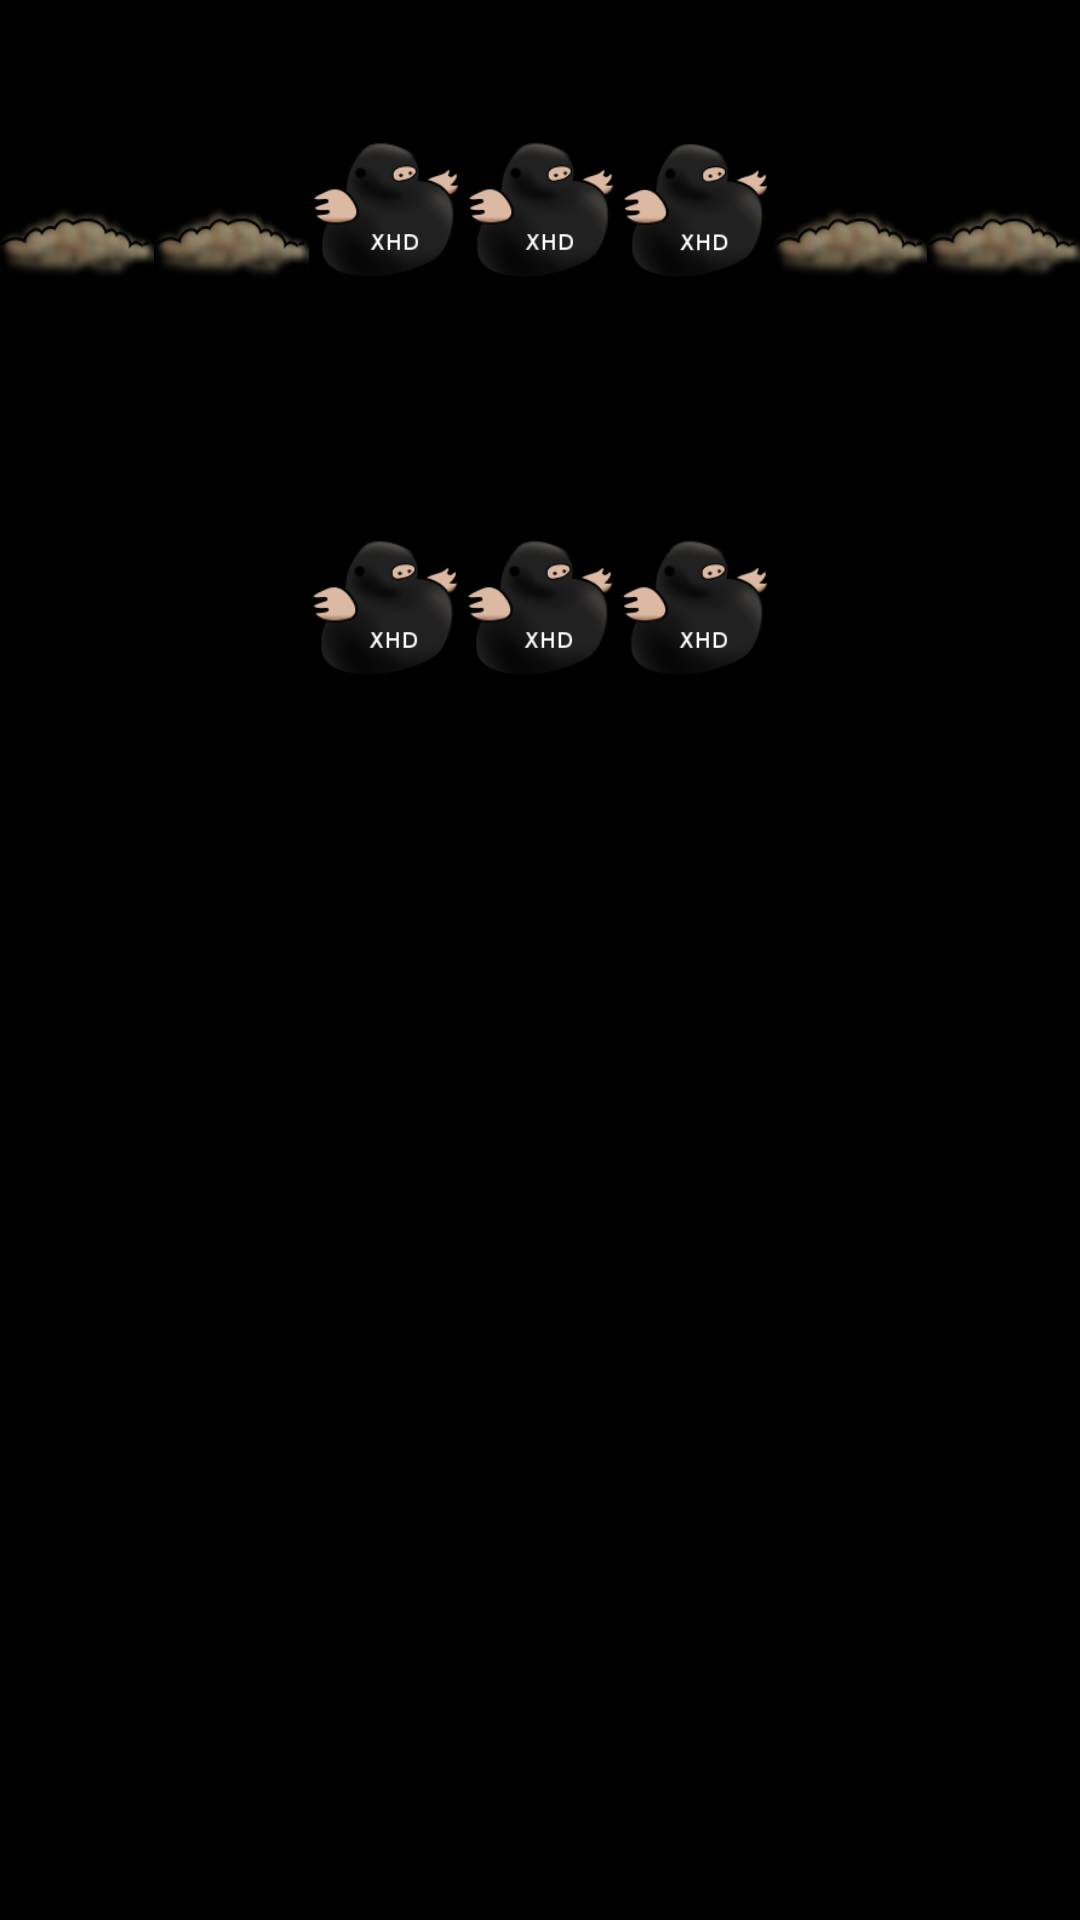

Android layout source for this screen:
<!-- AndroidManifest.xml: application theme AppTheme -->
<!-- res/layout/activity_teszt.xml -->
<RelativeLayout xmlns:android="http://schemas.android.com/apk/res/android"
    xmlns:tools="http://schemas.android.com/tools"
    android:layout_width="match_parent"
    android:layout_height="match_parent"
    android:paddingBottom="@dimen/activity_vertical_margin"
    android:paddingLeft="@dimen/activity_horizontal_margin"
    android:paddingRight="@dimen/activity_horizontal_margin"
    android:paddingTop="@dimen/activity_vertical_margin"
    tools:context=".TesztActivity" >

    <TableLayout
        android:layout_width="match_parent"
        android:layout_height="match_parent"
        android:layout_centerVertical="true"
        android:layout_centerHorizontal="true"
        android:weightSum="7">

        <TableRow
            android:layout_width="match_parent"
            android:layout_height="wrap_content"
            android:layout_weight="1"
            android:gravity="center"
            android:weightSum="7">

            <ImageButton
                android:layout_width="wrap_content"
                android:layout_height="wrap_content"
                android:id="@+id/imageButton"
                android:background="@drawable/earth"
                android:layout_weight="1"
                android:adjustViewBounds="true"
                android:layout_column="0" />

            <ImageButton
                android:layout_width="wrap_content"
                android:layout_height="wrap_content"
                android:id="@+id/imageButton2"
                android:layout_column="1"
                android:background="@drawable/earth"
                android:layout_weight="1"
                android:adjustViewBounds="true" />

            <ImageButton
                android:layout_width="wrap_content"
                android:layout_height="wrap_content"
                android:id="@+id/imageButton3"
                android:background="@drawable/fatmole"
                android:layout_weight="1"
                android:adjustViewBounds="true"
                android:src="@drawable/fatmole"
                android:scaleType="fitCenter"
                android:layout_column="2" />

            <ImageButton
                android:layout_width="wrap_content"
                android:layout_height="wrap_content"
                android:id="@+id/imageButton4"
                android:background="@drawable/fatmole"
                android:layout_weight="1"
                android:adjustViewBounds="true"
                android:scaleType="fitCenter"
                android:src="@drawable/fatmole"
                android:layout_column="3" />

            <ImageButton
                android:layout_width="wrap_content"
                android:layout_height="wrap_content"
                android:id="@+id/imageButton5"
                android:background="@drawable/fatmole"
                android:layout_weight="1"
                android:adjustViewBounds="true"
                android:src="@drawable/fatmole"
                android:scaleType="fitCenter"
                android:layout_column="4" />

            <ImageButton
                android:layout_width="wrap_content"
                android:layout_height="wrap_content"
                android:id="@+id/imageButton6"
                android:background="@drawable/earth"
                android:layout_weight="1"
                android:adjustViewBounds="true"
                android:layout_column="5" />

            <ImageButton
                android:layout_width="wrap_content"
                android:layout_height="wrap_content"
                android:id="@+id/imageButton7"
                android:background="@drawable/earth"
                android:layout_weight="1"
                android:adjustViewBounds="true"
                android:layout_column="6" />
        </TableRow>

        <TableRow
            android:layout_width="wrap_content"
            android:layout_height="wrap_content"
            android:layout_weight="1"
            android:gravity="center"
            android:layout_gravity="center"
            android:weightSum="7">

            <Space
                android:layout_width="20px"
                android:layout_height="20px" />

            <Space
                android:layout_width="20px"
                android:layout_height="20px" />

            <ImageButton
                android:layout_width="wrap_content"
                android:layout_height="wrap_content"
                android:id="@+id/imageButton20"
                android:background="@drawable/fatmole"
                android:layout_weight="1"
                android:adjustViewBounds="true"
                android:src="@drawable/fatmole"
                android:scaleType="fitCenter"
                android:layout_gravity="center_vertical|right" />

            <ImageButton
                android:layout_width="wrap_content"
                android:layout_height="wrap_content"
                android:id="@+id/imageButton21"
                android:background="@drawable/fatmole"
                android:layout_weight="1"
                android:adjustViewBounds="true"
                android:scaleType="fitCenter"
                android:src="@drawable/fatmole"
                android:layout_gravity="center"
                android:layout_column="3" />

            <ImageButton
                android:layout_width="wrap_content"
                android:layout_height="wrap_content"
                android:id="@+id/imageButton22"
                android:background="@drawable/fatmole"
                android:layout_weight="1"
                android:adjustViewBounds="true"
                android:src="@drawable/fatmole"
                android:scaleType="fitCenter"
                android:layout_gravity="center"
                android:layout_column="4" />

            <Space
                android:layout_width="20px"
                android:layout_height="20px" />

            <Space
                android:layout_width="20px"
                android:layout_height="20px" />

        </TableRow>

        <TableRow
            android:layout_width="match_parent"
            android:layout_height="match_parent"></TableRow>

        <TableRow
            android:layout_width="match_parent"
            android:layout_height="match_parent"></TableRow>

        <TableRow
            android:layout_width="match_parent"
            android:layout_height="match_parent"></TableRow>

        <TableRow
            android:layout_width="match_parent"
            android:layout_height="match_parent"></TableRow>
    </TableLayout>
</RelativeLayout>
<!-- resources referenced by this layout -->
<resources>
  <!-- drawable earth: png bitmap (drawable-hdpi, 6187 bytes) -->
  <!-- drawable fatmole: png bitmap (drawable-hdpi, 4584 bytes) -->
  <style name="AppTheme" parent="AppBaseTheme">
          
      </style>
  <style name="AppBaseTheme" parent="android:Theme.NoTitleBar">
          
      </style>
</resources>
